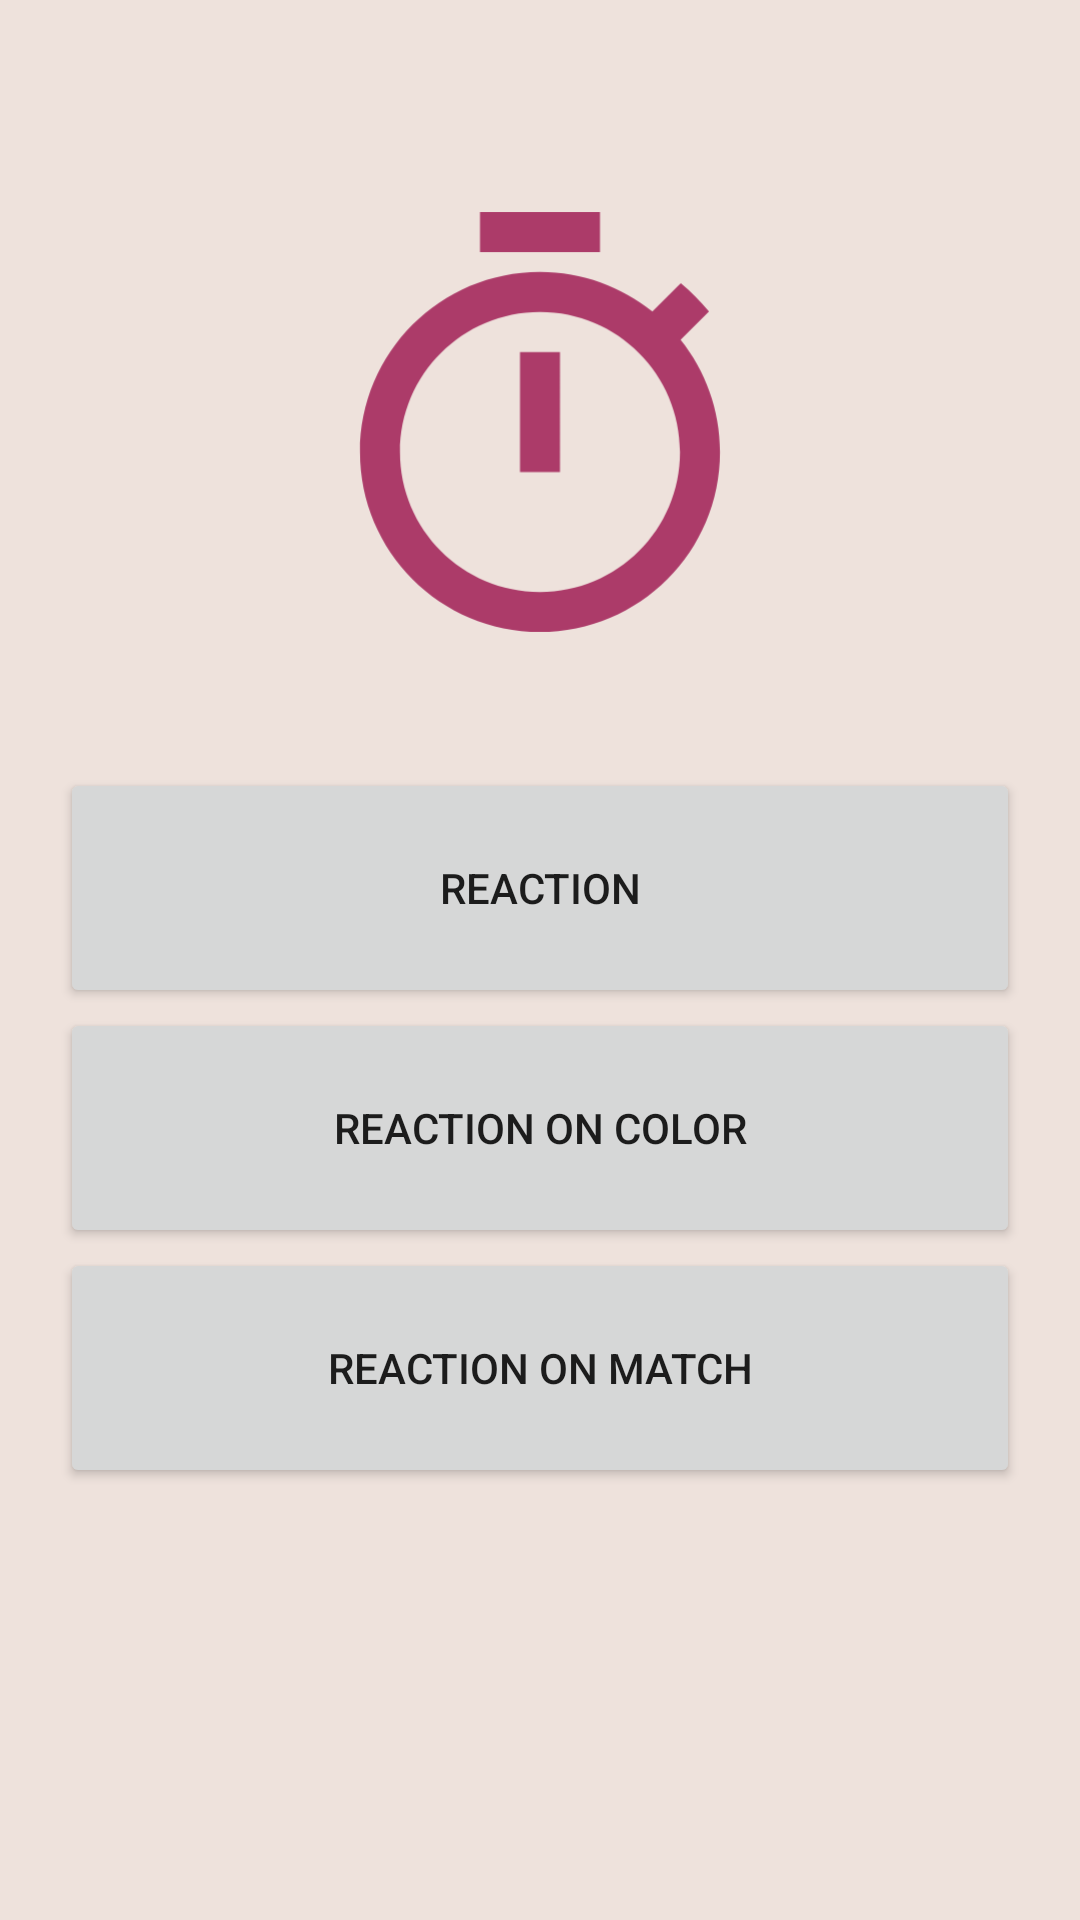

The Android layout XML behind this screen, and the referenced resources:
<!-- AndroidManifest.xml: application theme Theme.BigBrainz -->
<!-- res/layout/fragment_game_2_selection.xml -->
<?xml version="1.0" encoding="utf-8"?>
<androidx.constraintlayout.widget.ConstraintLayout xmlns:android="http://schemas.android.com/apk/res/android"
    xmlns:app="http://schemas.android.com/apk/res-auto"
    xmlns:tools="http://schemas.android.com/tools"
    android:layout_width="match_parent"
    android:layout_height="match_parent"
    android:background="?attr/colorSecondary"
    tools:context=".ui.tasks.Game2SelectionFragment">

    <ImageView
        android:id="@+id/g2s_logo"
        android:layout_width="match_parent"
        android:layout_height="0dp"
        app:layout_constraintTop_toTopOf="@+id/gl_g2s_h_1"
        app:layout_constraintBottom_toTopOf="@+id/gl_g2s_h_2"
        android:src="@drawable/ic_baseline_reaction"
        app:layout_constraintLeft_toRightOf="parent" />

    <ScrollView
        android:layout_width="match_parent"
        android:layout_height="0dp"
        app:layout_constraintTop_toTopOf="@id/gl_g2s_h_3"
        app:layout_constraintBottom_toTopOf="@id/gl_g2s_h_4">

        <LinearLayout
            android:id="@+id/main_ll_games_list"
            android:layout_width="match_parent"
            android:layout_height="0dp"
            android:orientation="vertical"
            android:paddingHorizontal="20dp">

            <Button
                android:id="@+id/g2s_m1_button"
                android:layout_width="match_parent"
                android:layout_height="80dp"
                android:padding="5dp"
                android:text="@string/g2l1_name"/>

            <Button
                android:id="@+id/g2s_m2_button"
                android:layout_width="match_parent"
                android:layout_height="80dp"
                android:padding="5dp"
                android:text="@string/g2l2_name" />

            <Button
                android:id="@+id/g2s_m3_button"
                android:layout_width="match_parent"
                android:layout_height="80dp"
                android:padding="5dp"
                android:text="@string/g2l3_name" />

        </LinearLayout>
    </ScrollView>

    <androidx.constraintlayout.widget.Guideline
        android:id="@+id/gl_g2s_h_1"
        android:layout_width="wrap_content"
        android:layout_height="wrap_content"
        android:orientation="horizontal"
        app:layout_constraintGuide_percent="0.10" />

    <androidx.constraintlayout.widget.Guideline
        android:id="@+id/gl_g2s_h_2"
        android:layout_width="wrap_content"
        android:layout_height="wrap_content"
        android:orientation="horizontal"
        app:layout_constraintGuide_percent="0.35" />

    <androidx.constraintlayout.widget.Guideline
        android:id="@+id/gl_g2s_h_3"
        android:layout_width="wrap_content"
        android:layout_height="wrap_content"
        android:orientation="horizontal"
        app:layout_constraintGuide_percent="0.40" />

    <androidx.constraintlayout.widget.Guideline
        android:id="@+id/gl_g2s_h_4"
        android:layout_width="wrap_content"
        android:layout_height="wrap_content"
        android:orientation="horizontal"
        app:layout_constraintGuide_percent="0.80" />




</androidx.constraintlayout.widget.ConstraintLayout>
<!-- resources referenced by this layout -->
<resources>
  <!-- drawable ic_baseline_reaction (drawable) -->
  <vector
      android:height="108dp" android:tint="?attr/colorPrimary"
      android:viewportHeight="24" android:viewportWidth="24"
      android:width="108dp" xmlns:android="http://schemas.android.com/apk/res/android">
  
  
  
      <path android:fillColor="?attr/colorPrimary" android:pathData="M15,1L9,1v2h6L15,1zM11,14h2L13,8h-2v6zM19.03,7.39l1.42,-1.42c-0.43,-0.51 -0.9,-0.99 -1.41,-1.41l-1.42,1.42C16.07,4.74 14.12,4 12,4c-4.97,0 -9,4.03 -9,9s4.02,9 9,9 9,-4.03 9,-9c0,-2.12 -0.74,-4.07 -1.97,-5.61zM12,20c-3.87,0 -7,-3.13 -7,-7s3.13,-7 7,-7 7,3.13 7,7 -3.13,7 -7,7z"/>
  </vector>
  <string name="g2l1_name">Reaction</string>
  <string name="g2l2_name">Reaction on color</string>
  <string name="g2l3_name">Reaction on match</string>
  <style name="Theme.BigBrainz" parent="Theme.MaterialComponents.DayNight.DarkActionBar">
          
          <item name="colorPrimary">@color/colorPrimary</item>
          <item name="colorPrimaryVariant">@color/colorPrimary2</item>
          <item name="colorOnPrimary">@color/colorAccent</item>
          
          <item name="colorSecondary">@color/colorBackground</item>
          <item name="colorSecondaryVariant">@color/colorBackground2</item>
          <item name="colorOnSecondary">@color/colorMainFont</item>
          
          <item name="android:statusBarColor">?attr/colorPrimaryVariant</item>
          
          <item name="colorButtonWaiting">@color/colorBackground</item>
  
          <item name="android:colorBackground">@color/colorBackground</item>
      </style>
  <color name="colorPrimary">#AC3B69</color>
  <color name="colorPrimary2">#123C69</color>
  <color name="colorAccent">#EDC787</color>
  <color name="colorBackground">#EEE2DC</color>
  <color name="colorBackground2">#BAB2B5</color>
  <color name="colorMainFont">#AC3B61</color>
</resources>
